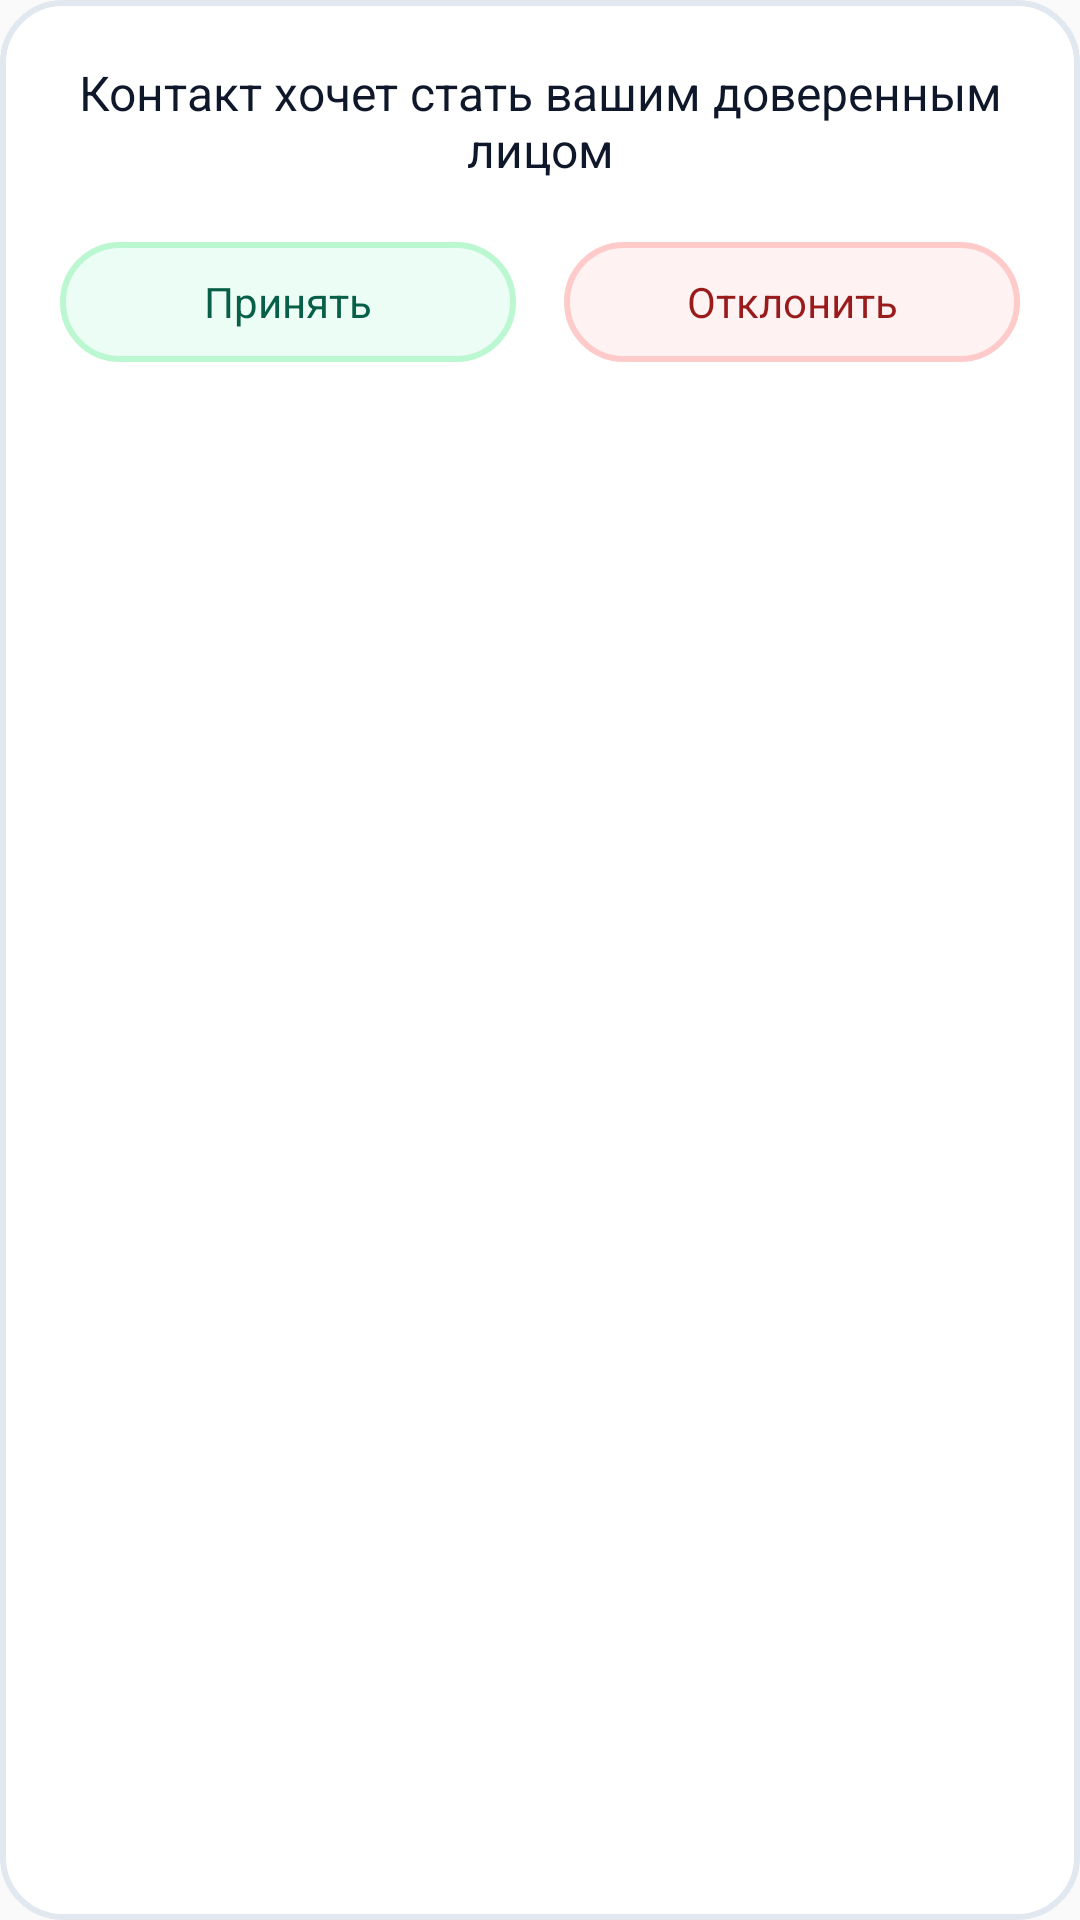

Produce the Android XML layout that renders to this screen, including the resource entries it uses.
<!-- AndroidManifest.xml: application theme Theme.DedClick -->
<!-- res/layout/dialog_contact_request.xml -->
<?xml version="1.0" encoding="utf-8"?>
<LinearLayout xmlns:android="http://schemas.android.com/apk/res/android"
    android:layout_width="match_parent"
    android:layout_height="wrap_content"
    android:layout_margin="24dp"
    android:orientation="vertical"
    android:background="@drawable/bg_button_light_20"
    android:padding="20dp">

    
    <TextView
        android:id="@+id/request_text"
        android:layout_width="match_parent"
        android:layout_height="wrap_content"
        android:text="Контакт хочет стать вашим доверенным лицом"
        android:textSize="16sp"
        android:textColor="#0F172A"
        android:gravity="center"
        android:layout_marginBottom="20dp"/>

    
    <LinearLayout
        android:layout_width="match_parent"
        android:layout_height="wrap_content"
        android:orientation="horizontal"
        android:gravity="center">

        
        <TextView
            android:id="@+id/accept_button"
            android:layout_width="0dp"
            android:layout_height="40dp"
            android:layout_weight="1"
            android:layout_marginEnd="8dp"
            android:background="@drawable/bg_accept"
            android:gravity="center"
            android:text="Принять"
            android:textColor="#065F46"
            android:textSize="14sp"/>

        
        <TextView
            android:id="@+id/reject_button"
            android:layout_width="0dp"
            android:layout_height="40dp"
            android:layout_weight="1"
            android:layout_marginStart="8dp"
            android:background="@drawable/bg_reject"
            android:gravity="center"
            android:text="Отклонить"
            android:textColor="#991B1B"
            android:textSize="14sp"/>

    </LinearLayout>

</LinearLayout>
<!-- resources referenced by this layout -->
<resources>
  <!-- drawable bg_accept (drawable) -->
  <shape xmlns:android="http://schemas.android.com/apk/res/android">
      <solid android:color="#ECFDF5"/>
      <corners android:radius="20dp"/>
      <stroke android:width="2dp" android:color="#BBF7D0"/>
  </shape>
  <!-- drawable bg_button_light_20 (drawable) -->
  <?xml version="1.0" encoding="utf-8"?>
  <shape xmlns:android="http://schemas.android.com/apk/res/android"
      android:shape="rectangle">
      <solid android:color="#FFFFFF"/>
      <stroke android:width="2dp" android:color="#E2E8F0"/>
      <corners android:radius="20dp"/>
  </shape>
  <!-- drawable bg_reject (drawable) -->
  <shape xmlns:android="http://schemas.android.com/apk/res/android">
      <solid android:color="#FEF2F2"/>
      <corners android:radius="20dp"/>
      <stroke android:width="2dp" android:color="#FECACA"/>
  </shape>
  <style name="Theme.DedClick" parent="android:Theme.Material.Light.NoActionBar" />
</resources>
